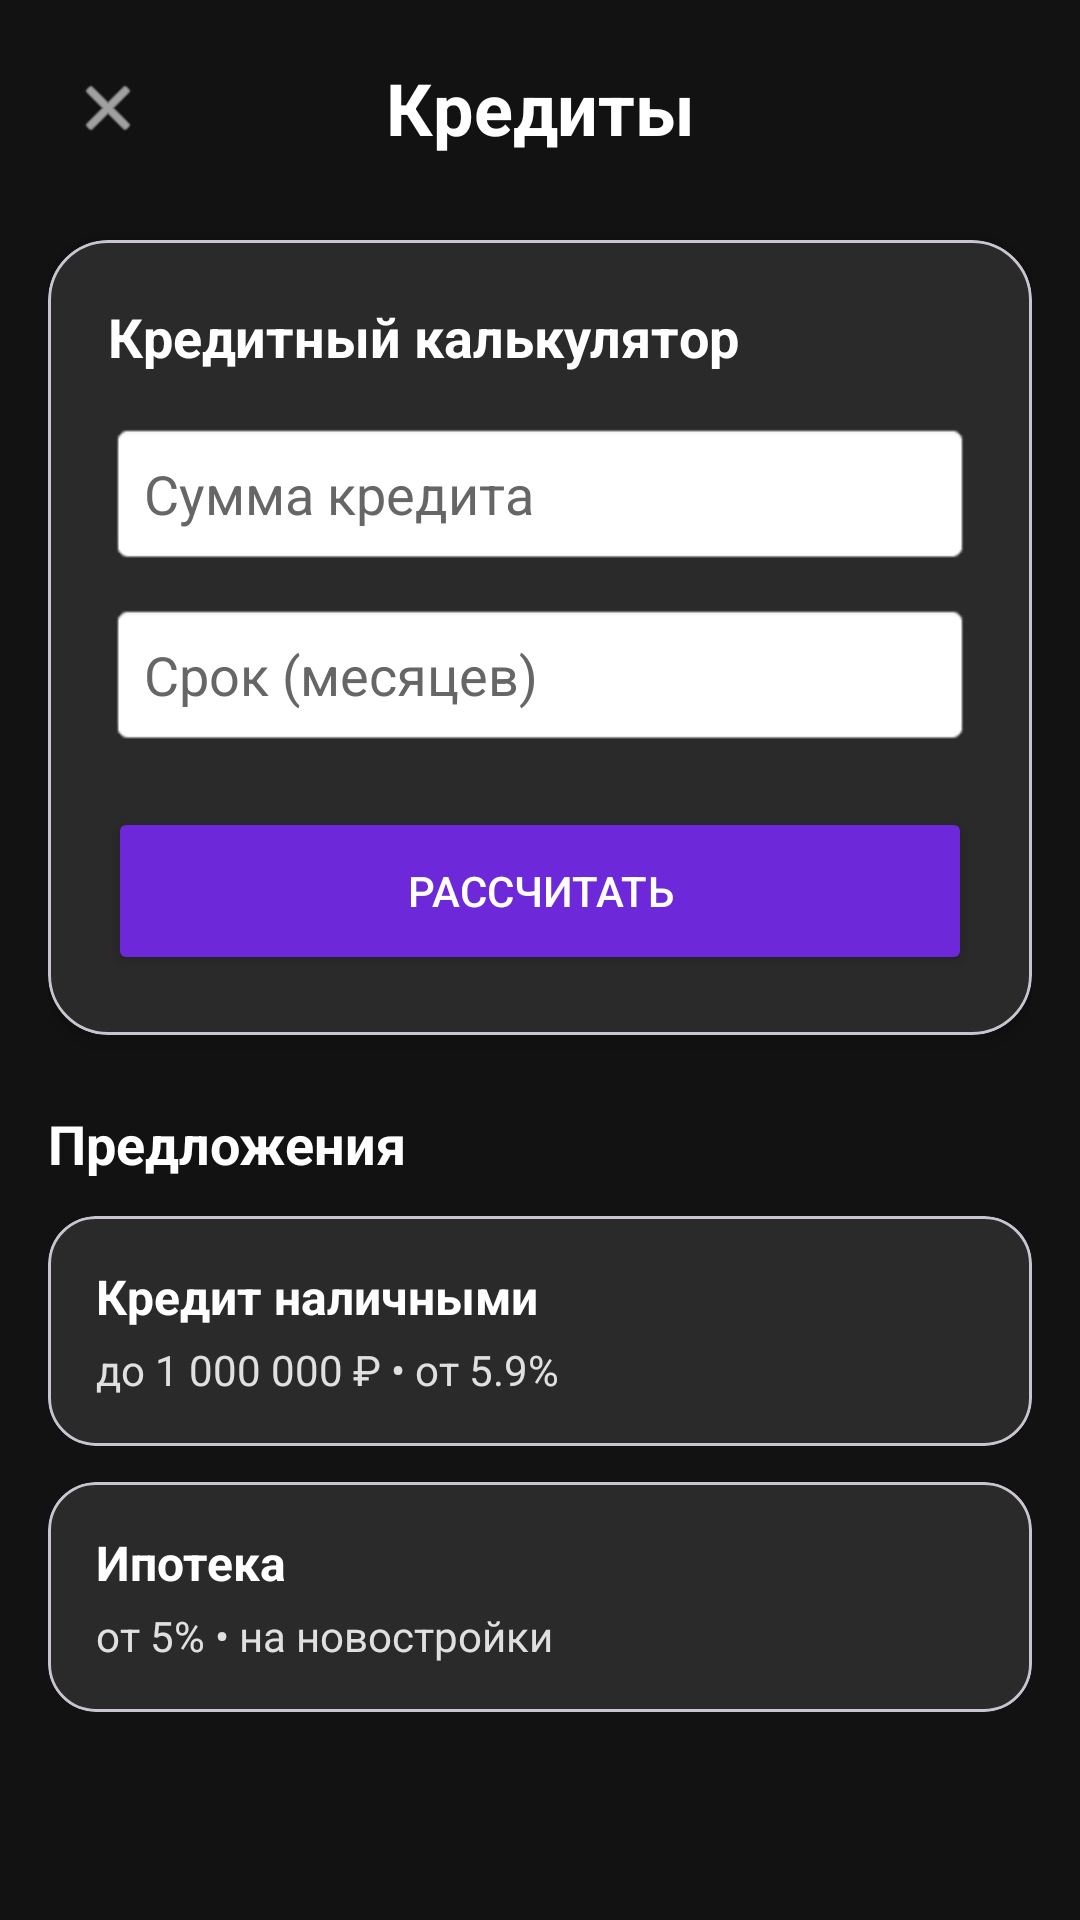

Layout XML and referenced resources for this Android screen:
<!-- AndroidManifest.xml: application theme Theme.ZvenoBank -->
<!-- res/layout/activity_credit.xml -->
<?xml version="1.0" encoding="utf-8"?>
<ScrollView xmlns:android="http://schemas.android.com/apk/res/android"
    xmlns:app="http://schemas.android.com/apk/res-auto"
    android:layout_width="match_parent"
    android:layout_height="match_parent"
    android:background="@color/background">

    <LinearLayout
        android:layout_width="match_parent"
        android:layout_height="wrap_content"
        android:orientation="vertical"
        android:padding="16dp">

        
        <LinearLayout
            android:layout_width="match_parent"
            android:layout_height="wrap_content"
            android:orientation="horizontal"
            android:gravity="center_vertical">

            <ImageView
                android:id="@+id/back_button"
                android:layout_width="40dp"
                android:layout_height="40dp"
                android:src="@android:drawable/ic_menu_close_clear_cancel"
                app:tint="@android:color/white"
                android:padding="8dp"
                android:clickable="true"
                android:contentDescription="Назад" />

            <TextView
                android:layout_width="0dp"
                android:layout_height="wrap_content"
                android:layout_weight="1"
                android:text="Кредиты"
                android:textColor="@android:color/white"
                android:textSize="24sp"
                android:textStyle="bold"
                android:gravity="center" />

            <View
                android:layout_width="40dp"
                android:layout_height="40dp" />
        </LinearLayout>

        
        <com.google.android.material.card.MaterialCardView
            android:layout_width="match_parent"
            android:layout_height="wrap_content"
            android:layout_marginTop="24dp"
            app:cardCornerRadius="20dp"
            app:cardBackgroundColor="@color/button_gray"
            app:cardElevation="4dp">

            <LinearLayout
                android:layout_width="match_parent"
                android:layout_height="wrap_content"
                android:orientation="vertical"
                android:padding="20dp">

                <TextView
                    android:layout_width="wrap_content"
                    android:layout_height="wrap_content"
                    android:text="Кредитный калькулятор"
                    android:textColor="@android:color/white"
                    android:textSize="18sp"
                    android:textStyle="bold" />

                <EditText
                    android:id="@+id/credit_amount"
                    android:layout_width="match_parent"
                    android:layout_height="wrap_content"
                    android:hint="Сумма кредита"
                    android:inputType="numberDecimal"
                    android:textColor="@android:color/white"
                    android:textColorHint="#666666"
                    android:layout_marginTop="16dp"
                    android:padding="12dp"
                    android:background="@android:drawable/editbox_background" />

                <EditText
                    android:id="@+id/credit_period"
                    android:layout_width="match_parent"
                    android:layout_height="wrap_content"
                    android:hint="Срок (месяцев)"
                    android:inputType="number"
                    android:textColor="@android:color/white"
                    android:textColorHint="#666666"
                    android:layout_marginTop="12dp"
                    android:padding="12dp"
                    android:background="@android:drawable/editbox_background" />

                <Button
                    android:id="@+id/calculate_button"
                    android:layout_width="match_parent"
                    android:layout_height="56dp"
                    android:layout_marginTop="20dp"
                    android:text="Рассчитать"
                    android:backgroundTint="@color/card_purple"
                    android:textColor="@android:color/white" />

            </LinearLayout>
        </com.google.android.material.card.MaterialCardView>

        
        <TextView
            android:layout_width="match_parent"
            android:layout_height="wrap_content"
            android:text="Предложения"
            android:textColor="@android:color/white"
            android:textStyle="bold"
            android:textSize="18sp"
            android:layout_marginTop="24dp"
            android:layout_marginBottom="12dp" />

        <com.google.android.material.card.MaterialCardView
            android:id="@+id/offer_1"
            android:layout_width="match_parent"
            android:layout_height="wrap_content"
            android:layout_marginBottom="12dp"
            app:cardCornerRadius="16dp"
            app:cardBackgroundColor="@color/button_gray"
            android:clickable="true"
            android:foreground="?attr/selectableItemBackground">

            <LinearLayout
                android:layout_width="match_parent"
                android:layout_height="wrap_content"
                android:orientation="vertical"
                android:padding="16dp">

                <TextView
                    android:layout_width="wrap_content"
                    android:layout_height="wrap_content"
                    android:text="Кредит наличными"
                    android:textColor="@android:color/white"
                    android:textSize="16sp"
                    android:textStyle="bold" />

                <TextView
                    android:layout_width="wrap_content"
                    android:layout_height="wrap_content"
                    android:text="до 1 000 000 ₽ • от 5.9%"
                    android:textColor="@color/text_secondary"
                    android:textSize="14sp"
                    android:layout_marginTop="4dp" />

            </LinearLayout>
        </com.google.android.material.card.MaterialCardView>

        <com.google.android.material.card.MaterialCardView
            android:id="@+id/offer_2"
            android:layout_width="match_parent"
            android:layout_height="wrap_content"
            app:cardCornerRadius="16dp"
            app:cardBackgroundColor="@color/button_gray"
            android:clickable="true"
            android:foreground="?attr/selectableItemBackground">

            <LinearLayout
                android:layout_width="match_parent"
                android:layout_height="wrap_content"
                android:orientation="vertical"
                android:padding="16dp">

                <TextView
                    android:layout_width="wrap_content"
                    android:layout_height="wrap_content"
                    android:text="Ипотека"
                    android:textColor="@android:color/white"
                    android:textSize="16sp"
                    android:textStyle="bold" />

                <TextView
                    android:layout_width="wrap_content"
                    android:layout_height="wrap_content"
                    android:text="от 5% • на новостройки"
                    android:textColor="@color/text_secondary"
                    android:textSize="14sp"
                    android:layout_marginTop="4dp" />

            </LinearLayout>
        </com.google.android.material.card.MaterialCardView>

    </LinearLayout>
</ScrollView>
<!-- resources referenced by this layout -->
<resources>
  <color name="background">#121212</color>
  <color name="button_gray">#2A2A2A</color>
  <color name="card_purple">#6D28D9</color>
  <color name="text_secondary">#E0E0E0</color>
  <style name="Theme.ZvenoBank" parent="Base.Theme.ZvenoBank" />
  <style name="Base.Theme.ZvenoBank" parent="Theme.Material3.DayNight.NoActionBar">
          
          
      </style>
</resources>
